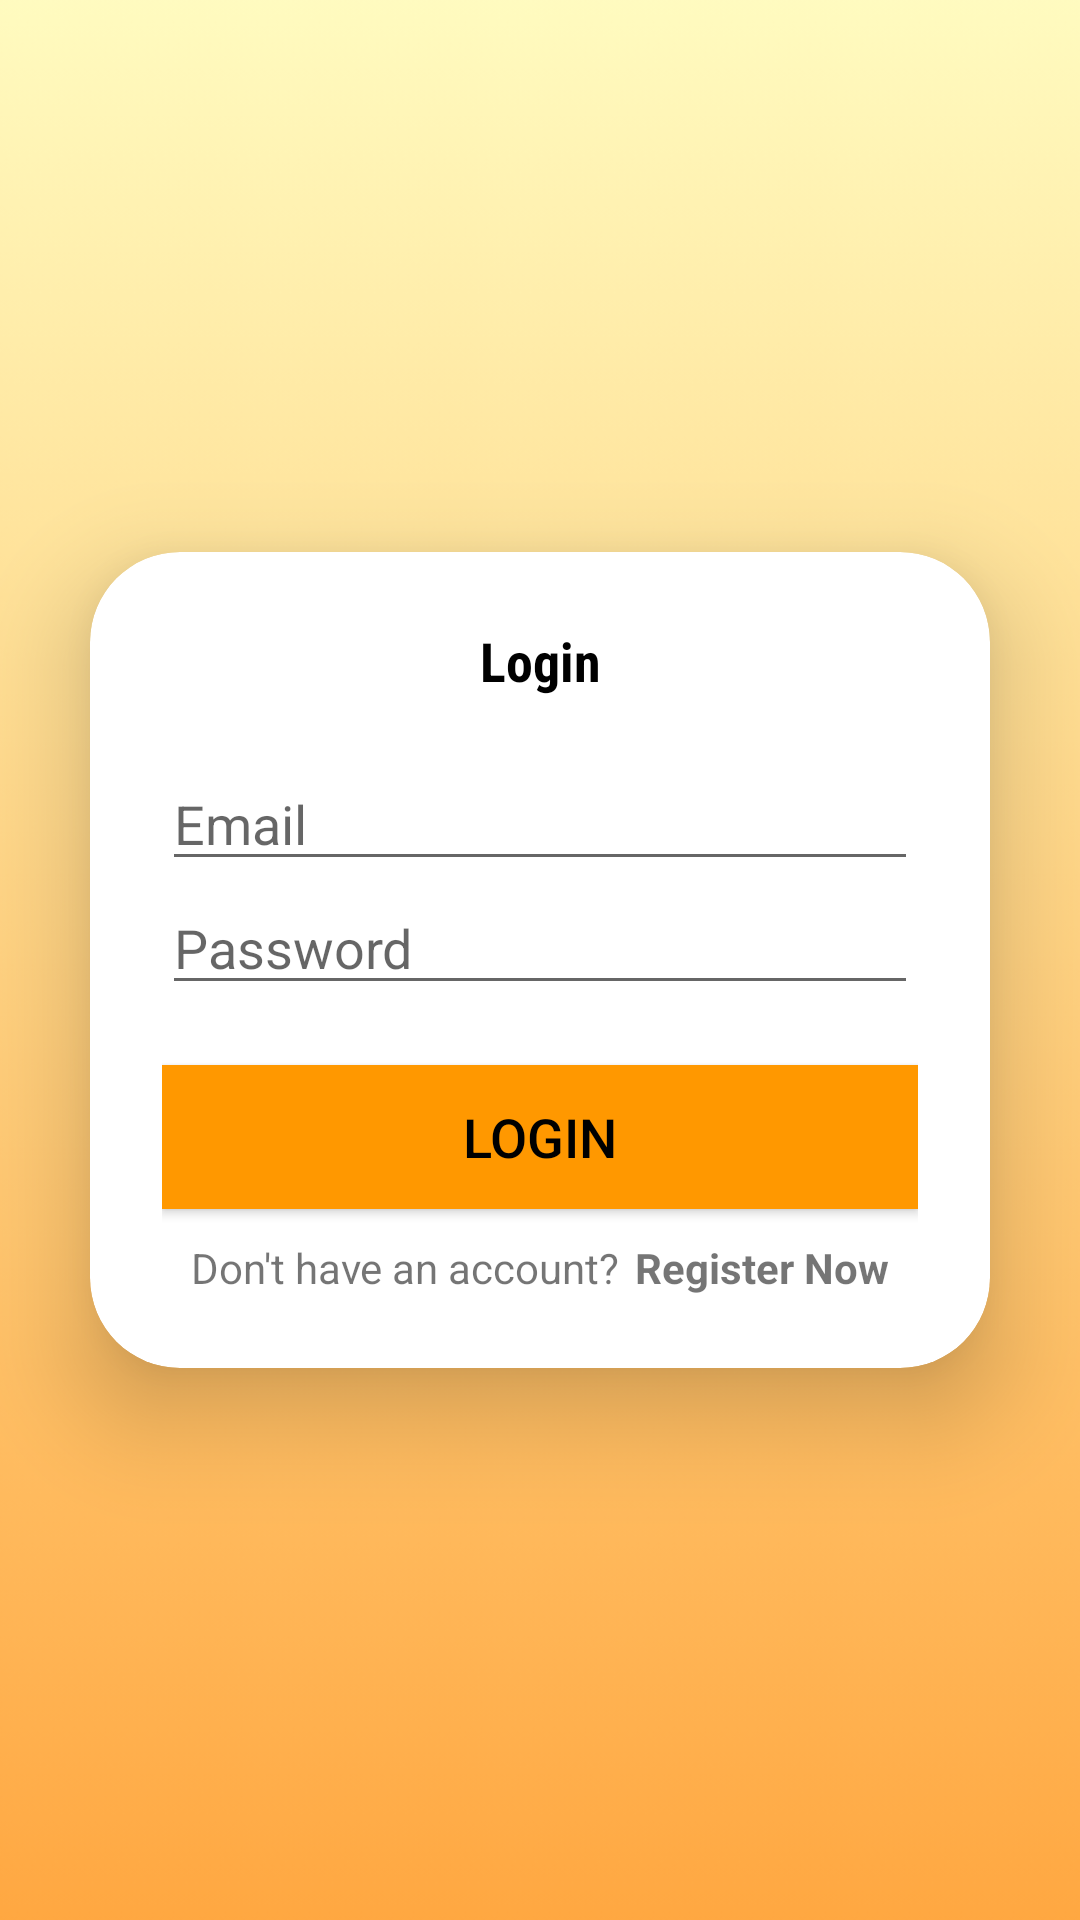

Here is an Android app screen rendered from its layout file. Give the layout XML and the strings, colors and styles it references.
<!-- AndroidManifest.xml: application theme Theme.CarMatch -->
<!-- res/layout/activity_login.xml -->
<LinearLayout xmlns:android="http://schemas.android.com/apk/res/android"
    xmlns:app="http://schemas.android.com/apk/res-auto"
    xmlns:tools="http://schemas.android.com/tools"
    android:layout_width="match_parent"
    android:layout_height="match_parent"
    android:gravity="center"
    android:orientation="vertical"
    tools:context=".Login"
    android:background="@drawable/carmatch_bg">

    

    <androidx.cardview.widget.CardView
        android:layout_width="match_parent"
        android:layout_height="wrap_content"
        android:layout_margin="30dp"
        app:cardCornerRadius="30dp"
        app:cardElevation="20dp">

        <LinearLayout
            android:layout_width="match_parent"
            android:layout_height="wrap_content"
            android:orientation="vertical"
            android:layout_gravity="center_horizontal"
            android:padding="24dp">

            

            <TextView
                android:layout_width="match_parent"
                android:layout_height="wrap_content"
                android:textStyle="bold"
                android:fontFamily="sans-serif-condensed"
                android:gravity="center"
                android:textColor="#000000"
                android:textSize="18sp"
                android:text="Login"/>

            <EditText
                android:layout_marginTop="20dp"
                android:layout_width="match_parent"
                android:layout_height="wrap_content"
                android:id="@+id/email"
                android:hint="Email"
                android:maxLines="1" />

            <EditText
                android:layout_width="match_parent"
                android:layout_height="wrap_content"
                android:inputType="textPassword"
                android:id="@+id/password"
                android:hint="Password"
                android:maxLines="1" />

            

            <Button
                android:layout_width="match_parent"
                android:layout_height="wrap_content"
                android:text="Login"
                android:id="@+id/LoginBtn"
                android:textSize="18sp"
                android:layout_marginTop="20dp"
                android:textColor="@color/black"
                android:background="@color/my_primary"/>


            

            <LinearLayout
                android:layout_width="wrap_content"
                android:layout_height="wrap_content"
                android:orientation="horizontal"
                android:layout_gravity="center"
                android:layout_marginTop="10dp">

                
                <TextView
                    android:layout_width="wrap_content"
                    android:layout_height="wrap_content"
                    android:text="Don't have an account?"/>

                <TextView
                    android:layout_marginStart="5dp"
                    android:id="@+id/registerNowBtn"
                    android:layout_width="wrap_content"
                    android:layout_height="wrap_content"
                    android:text="Register Now"
                    android:textStyle="bold"/>
            </LinearLayout>
        </LinearLayout>
    </androidx.cardview.widget.CardView>
</LinearLayout>
<!-- resources referenced by this layout -->
<resources>
  <color name="black">#FF000000</color>
  <color name="my_primary">#FF9800</color>
  <!-- drawable carmatch_bg: png bitmap (drawable, 13947 bytes) -->
  <style name="Theme.CarMatch" parent="Theme.MaterialComponents.DayNight.NoActionBar">
          
          <item name="colorPrimary">@color/my_primary</item>
          <item name="colorPrimaryVariant">@color/my_primary</item>
          <item name="colorOnPrimary">@color/white</item>
          
          <item name="colorSecondary">@color/my_secondary</item>
          <item name="colorSecondaryVariant">@color/my_secondary</item>
          <item name="colorOnSecondary">@color/black</item>
          
          <item name="android:statusBarColor" tools:targetApi="21">@color/my_primary</item>
          
      </style>
  <color name="white">#FFFFFFFF</color>
  <color name="my_secondary">#FFC107</color>
</resources>
